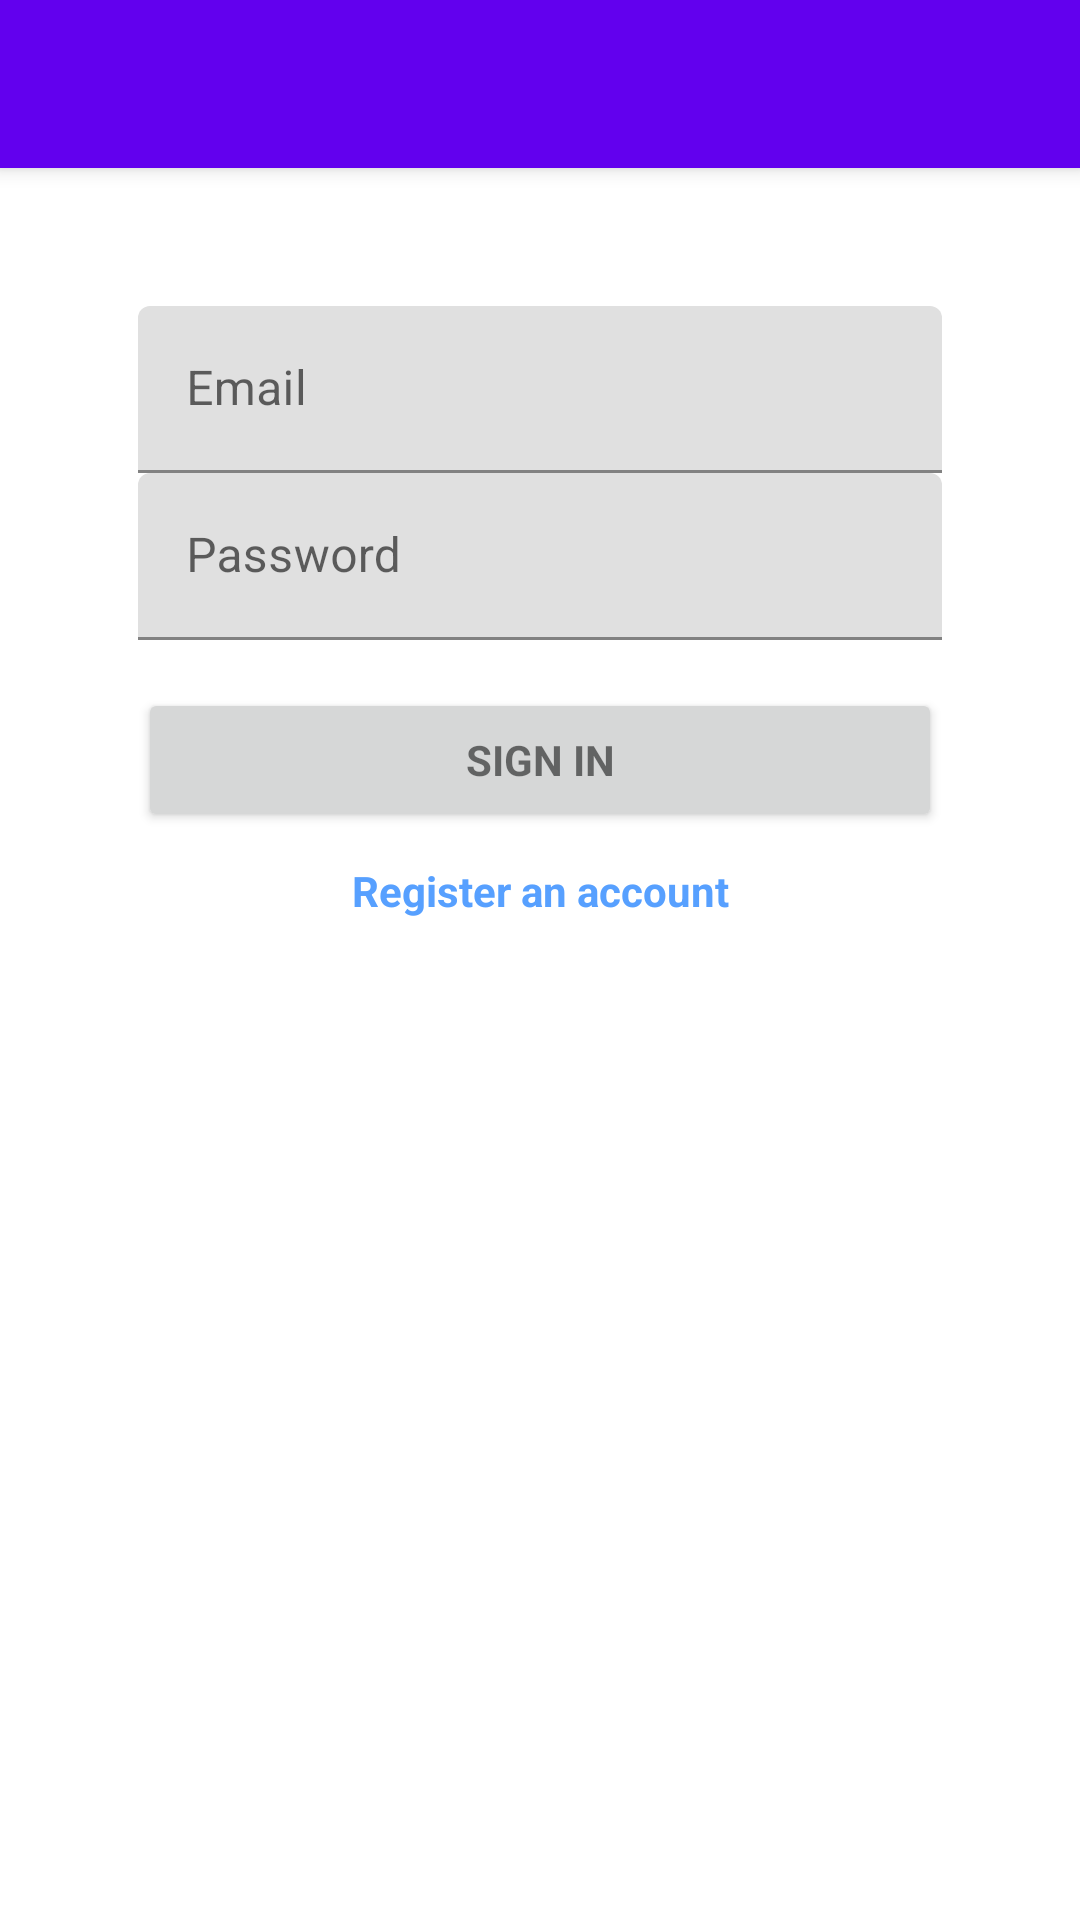

Produce the Android XML layout that renders to this screen, including the resource entries it uses.
<!-- AndroidManifest.xml: application theme Theme.SwapAPP -->
<!-- res/layout/activity_login.xml -->
<?xml version="1.0" encoding="utf-8"?>
<androidx.coordinatorlayout.widget.CoordinatorLayout
    xmlns:android="http://schemas.android.com/apk/res/android"
    xmlns:app="http://schemas.android.com/apk/res-auto"
    xmlns:tools="http://schemas.android.com/tools"
    android:layout_width="match_parent"
    android:layout_height="match_parent"
    android:fitsSystemWindows="true"
    tools:context=".LoginActivity">

    <com.google.android.material.appbar.AppBarLayout
        android:layout_width="match_parent"
        android:layout_height="wrap_content"
        android:theme="@style/Theme.SwapAPP">

        <androidx.appcompat.widget.Toolbar
            android:id="@+id/toolbar"
            android:layout_width="match_parent"
            android:layout_height="?attr/actionBarSize"
            android:background="?attr/colorPrimary"
            app:popupTheme="@style/Theme.SwapAPP"/>

    </com.google.android.material.appbar.AppBarLayout>

    <include layout="@layout/content_login"/>

</androidx.coordinatorlayout.widget.CoordinatorLayout>
<!-- res/layout/content_login.xml (included above) -->
<?xml version="1.0" encoding="utf-8"?>
<RelativeLayout
    xmlns:android="http://schemas.android.com/apk/res/android"
    xmlns:app="http://schemas.android.com/apk/res-auto"
    xmlns:tools="http://schemas.android.com/tools"
    android:layout_width="match_parent"
    android:layout_height="match_parent"
    android:padding="16dp"
    app:layout_behavior="@string/appbar_scrolling_view_behavior"
    tools:context=".LoginActivity"
    tools:showIn="@layout/activity_login">

    <ScrollView
        android:id="@+id/login_form"
        android:layout_width="match_parent"
        android:layout_height="match_parent"
        android:padding="30dp">

        <LinearLayout
            android:id="@+id/email_login_form"
            android:layout_width="match_parent"
            android:layout_height="wrap_content"
            android:orientation="vertical">

            <com.google.android.material.textfield.TextInputLayout
                android:layout_width="match_parent"
                android:layout_height="wrap_content">

                <EditText
                    android:id="@+id/emailEditText"
                    android:layout_width="match_parent"
                    android:layout_height="wrap_content"
                    android:hint="@string/email_hint"
                    android:inputType="textEmailAddress"
                    android:maxLines="1"
                    android:singleLine="true"/>

            </com.google.android.material.textfield.TextInputLayout>

            <com.google.android.material.textfield.TextInputLayout
                android:layout_width="match_parent"
                android:layout_height="wrap_content">

                <EditText
                    android:id="@+id/passwordEditText"
                    android:layout_width="match_parent"
                    android:layout_height="wrap_content"
                    android:hint="@string/prompt_password"
                    android:inputType="textPassword"
                    android:maxLines="1"
                    android:singleLine="true"/>

            </com.google.android.material.textfield.TextInputLayout>

            <Button
                android:id="@+id/sign_in_button"
                style="?android:textAppearanceSmall"
                android:layout_width="match_parent"
                android:layout_height="wrap_content"
                android:layout_marginTop="16dp"
                android:text="@string/sign_in_button"
                android:textStyle="bold"/>

            <androidx.appcompat.widget.AppCompatTextView
                android:id="@+id/register_link"
                style="?android:textAppearanceSmall"
                android:layout_width="match_parent"
                android:layout_height="wrap_content"
                android:gravity="center"
                android:layout_marginTop="10dp"
                android:textColor="@color/light_blue"
                android:text="@string/register_link"
                android:textStyle="bold"/>

        </LinearLayout>
    </ScrollView>
</RelativeLayout>
<!-- resources referenced by this layout -->
<resources>
  <color name="light_blue">#57a0ff</color>
  <string name="email_hint">Email</string>
  <string name="prompt_password">Password</string>
  <string name="register_link">Register an account</string>
  <string name="sign_in_button">Sign in</string>
  <style name="Theme.SwapAPP" parent="Theme.MaterialComponents.DayNight.DarkActionBar">
          
          <item name="colorPrimary">@color/purple_500</item>
          <item name="colorPrimaryVariant">@color/purple_700</item>
          <item name="colorOnPrimary">@color/white</item>
          
          <item name="colorSecondary">@color/teal_200</item>
          <item name="colorSecondaryVariant">@color/teal_700</item>
          <item name="colorOnSecondary">@color/black</item>
          
          <item name="android:statusBarColor" tools:targetApi="l">?attr/colorPrimaryVariant</item>
          
      </style>
  <color name="purple_500">#FF6200EE</color>
  <color name="purple_700">#FF3700B3</color>
  <color name="white">#FFFFFFFF</color>
  <color name="teal_200">#FF03DAC5</color>
  <color name="teal_700">#FF018786</color>
  <color name="black">#FF000000</color>
</resources>
